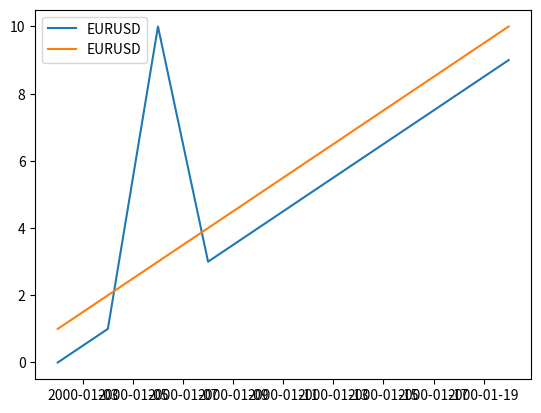

Here is the Python script that generated this plot:
#!/usr/bin/env python3
# -*- coding: utf-8 -*-

import datetime
import bisect
import matplotlib.pyplot as pyplot

class Symbol():
    def __init__(self, symbol_name, values, dates):
        if len(values) != len(dates):
            raise(ValueError, "Values and dates must be the same size")
        
        self.dates = dates
        self.values = values
        self.symbol_name = symbol_name
        
        self.data_updated = False
        
    def _dt_to_idx(self, date, left=None):
        if date is None:
            return None
        i = bisect.bisect_left(self.dates, date)
        if left is None:
            if i != len(self.dates) and self.dates[i] == date:
                return i
            raise(ValueError)
        elif left == True:
            # Find leftmost item greater than or equal to date
            if i != len(self.dates):
                return i
            raise ValueError
        else:
            # Find rightmost value less than x
            if i:
                return i
            raise ValueError

    def __len__(self):
        return len(self.dates)

    def __getitem__(self, arg):
        if isinstance(arg, slice):
            if ((isinstance(arg.start, int) or (arg.start == None)) and (isinstance(arg.stop, int) or (arg.stop == None))):
                return Symbol(self.symbol_name, self.values[arg], self.dates[arg])
            else:
                start = self._dt_to_idx(arg.start, left=True)
                stop = self._dt_to_idx(arg.stop, left=False)
                s = slice(start, stop)
                return Symbol(self.symbol_name, self.values[s], self.dates[s])
        elif isinstance(arg, datetime.datetime):
            index = self._dt_to_idx(arg)
            return (self.dates[index], self.values[index])
        else:
            return (self.dates[arg], self.values[arg])
    
    def __str__(self):
        output = "Symbol name: " + self.symbol_name + "\n"
        size = self.__len__()
        if size < 20:
            for i in range(size):
                output += "  " + str(self.dates[i]) + ": " + str(self.values[i]) + "\n"
        else:
            for i in range(5):
                output += "  " + str(self.dates[i]) + ": " + str(self.values[i]) + "\n"
            output += "    ...\n"
            for i in range(5, 0, -1):
                output += "  " + str(self.dates[i]) + ": " + str(self.values[i]) + "\n"
        output += "Number of elements: " + str(len(self.dates)) + "\n"
        return output

    def __delitem__(self, arg):
        if isinstance(arg, datetime.datetime):
            arg = self._dt_to_idx(arg)
        list.__delitem__(self.values, arg)
        list.__delitem__(self.dates, arg)
    
    def __iter__(self):
        return zip(self.dates, self.values)

    def append(self, arg1, arg2=None):
        """Append arg1 to the arg1 and arg2 fields
           There are three append possibilities:
               Append another Symbol object
               Append two lists of arg1 and arg2
               Append single element with date
        """
        if arg2 is None:
            if isinstance(arg1, Symbol):
                list.extend(self.values, arg1.values)
                list.extend(self.dates, arg1.dates)
            else:
                raise(TypeError, "Only Symbol object, 2 lists of arg1/arg2 and single arg1/date can be appended.")    
        else:
            if isinstance(arg1, list) and isinstance(arg2, list):
                if len(arg1) != len(arg2):
                    raise(ValueError, "arg1 and arg2 must be the same size")
                self.values.extend(arg1)
                self.dates.extend(arg2)
            elif isinstance(arg2, datetime.datetime):
                self.values.append(arg1)
                self.dates.append(arg2)
            else:
                raise(TypeError, "Only Symbol object, 2 lists of arg1/arg2 and single arg1/date can be appended.")  
    
    def plot(self):
        pyplot.line = pyplot.plot(self.dates, self.values, label=self.symbol_name)
        pyplot.legend(loc='upper left')
        pyplot.show()

    
    def save(self, path):
        if self.data_updated:
            # save to disk
            pass
    
    def load(self, path):
        pass


if __name__ == '__main__':
    symbol = Symbol("EURUSD", [(0,1), (1,2), (10,3), (3,4), (4,5), (5,6), (6,7), (7,8), (8,9), (9,10)], [datetime.datetime(2000, 1, (1+i)*2) for i in range (10)])

    print(symbol)
    
    # INDEXING TESTS
    #print(symbol[:])
    #print(symbol[1:3])
    #print(symbol[1:-1])
    #print(symbol[1])
    #print(symbol[datetime.datetime(2000, 1, 4)])
    #print(symbol[datetime.datetime(2000, 1, 4, hour=20, minute=30, second=0):])
    #print(symbol[:datetime.datetime(2000, 1, 4, hour=20, minute=30, second=0)])
    #print(symbol[datetime.datetime(2000, 1, 5, hour=23, minute=59, second=59):datetime.datetime(2000, 1, 10, hour=0, minute=0, second=1)])
    
    # DELETE TESTS
    #symbol.__delitem__(datetime.datetime(2000, 1, 4))
    #symbol.__delitem__(2)
    #symbol.__delitem__(-1)
    #symbol.__delitem__(datetime.datetime(2000, 1, 4, hour=20, minute=30, second=0))
    #print(symbol)

    # ITER TESTS
    #for i in symbol:
    #    print(i)

    # APPEND TESTS
    #symbol2 = Symbol("EURUSD", [(11,12), (12,13), (13,14)], [datetime.datetime(2001, 1, (1+i)*2) for i in range (3)])
    #symbol.append(symbol2)
    #symbol.append([(11,12), (12,13), (13,14)], [datetime.datetime(2001, 1, (1+i)*2) for i in range (3)])
    #symbol.append((11,12), datetime.datetime(2001, 1, 4))
    #symbol.append([(11,12), (12,13)], [datetime.datetime(2001, 1, (1+i)*2) for i in range (3)])
    
    #print(symbol)
    
    symbol.plot()

# vim: tabstop=4 expandtab shiftwidth=4 softtabstop=4    